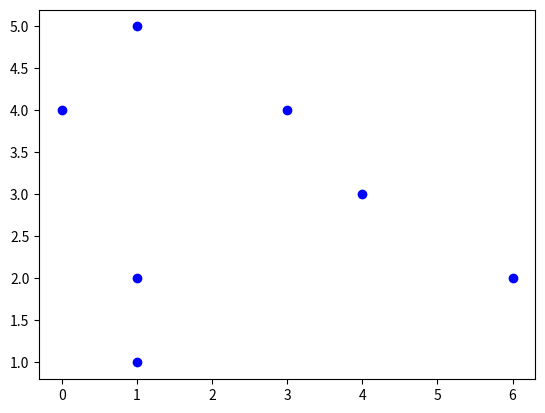

The matplotlib source for this figure:
from math import sqrt
from math import inf
import matplotlib.pyplot as plt

def mean(arr):
    #Calcule la moyenne en prenant un tableau de int en entrée
    sum=0
    for i in range(len(arr)):
        sum+= arr[i]
    return sum/len(arr)

def mediane(arr):
    n = len(arr)
    if n%2==0:
        mediane = (arr[n//2] + arr[(n//2) + 1])/2
    else:
        mediane = arr[(n+1)//2]
    return mediane
def variance(arr,mean):
    # Calcule la variance en prenant un tableau de int en entrée ainsi que la moyenne de ce même tableau
    var = 0
    for i in range(len(arr)):
        var+= (arr[i]-mean)*(arr[i]-mean)
    return var/len(arr)

def ecart_type(variance):
    # Calcule la ecart-type en prenant une variance en entrée
    return sqrt(variance)

def min(arr):
    min = inf
    for i in range(len(arr)):
        if arr[i] < min:
            min = arr[i]

    return min

def max(arr):
    max = -inf
    for i in range(len(arr)):
        if arr[i] > max:
            max = arr[i]
    return max

def etendue(max,min):
    return max-min

if __name__ == '__main__':

    X = []
    Y = []
    M_1 = (1, 1)
    M_2 = (1, 2)
    M_3 = (1, 5)
    M_4 = (3, 4)
    M_5 = (4, 3)
    M_6 = (6, 2)
    M_7 = (0, 4)

    ensemble_points = [M_1, M_2, M_3, M_4, M_5, M_6, M_7]

    for i in range(len(ensemble_points)):
        X.append(ensemble_points[i][0])
        Y.append(ensemble_points[i][1])

    moyenne_x = mean(X)
    moyenne_y = mean(Y)

    print("Moyenne X :",moyenne_x)
    print("Moyenne Y : ",moyenne_y)

    mediane_x = mediane(X)
    mediane_y = mediane(Y)

    print("Médiane X : ",mediane_x)
    print("Médiane Y : ",mediane_y)

    variance_x = variance(X,moyenne_x)
    variance_y = variance(Y,moyenne_y)

    print("Variance X: ",variance_x)
    print("Variance Y: ",variance_y)

    ecart_type_x = ecart_type(variance_x)
    ecart_type_y = ecart_type(variance_y)

    print("Ecart type X : ",ecart_type_x)
    print("Ecart type Y : ",ecart_type_y)

    min_x = min(X)
    max_x = max(X)

    min_y = min(Y)
    max_y = max(Y)

    print("Maximum de X : ",max_x, ", Minimum de X :",min_x)
    print("Maximum de Y : ", max_y, ", Minimum de Y :", min_y)

    etendue_x = etendue(max_x,min_x)
    etendue_y = etendue(max_y,min_y)

    print("Etendue de X : ",etendue_x)
    print("Etendue de Y :",etendue_y)


    plt.plot(X, Y, "ob")

    plt.show()
